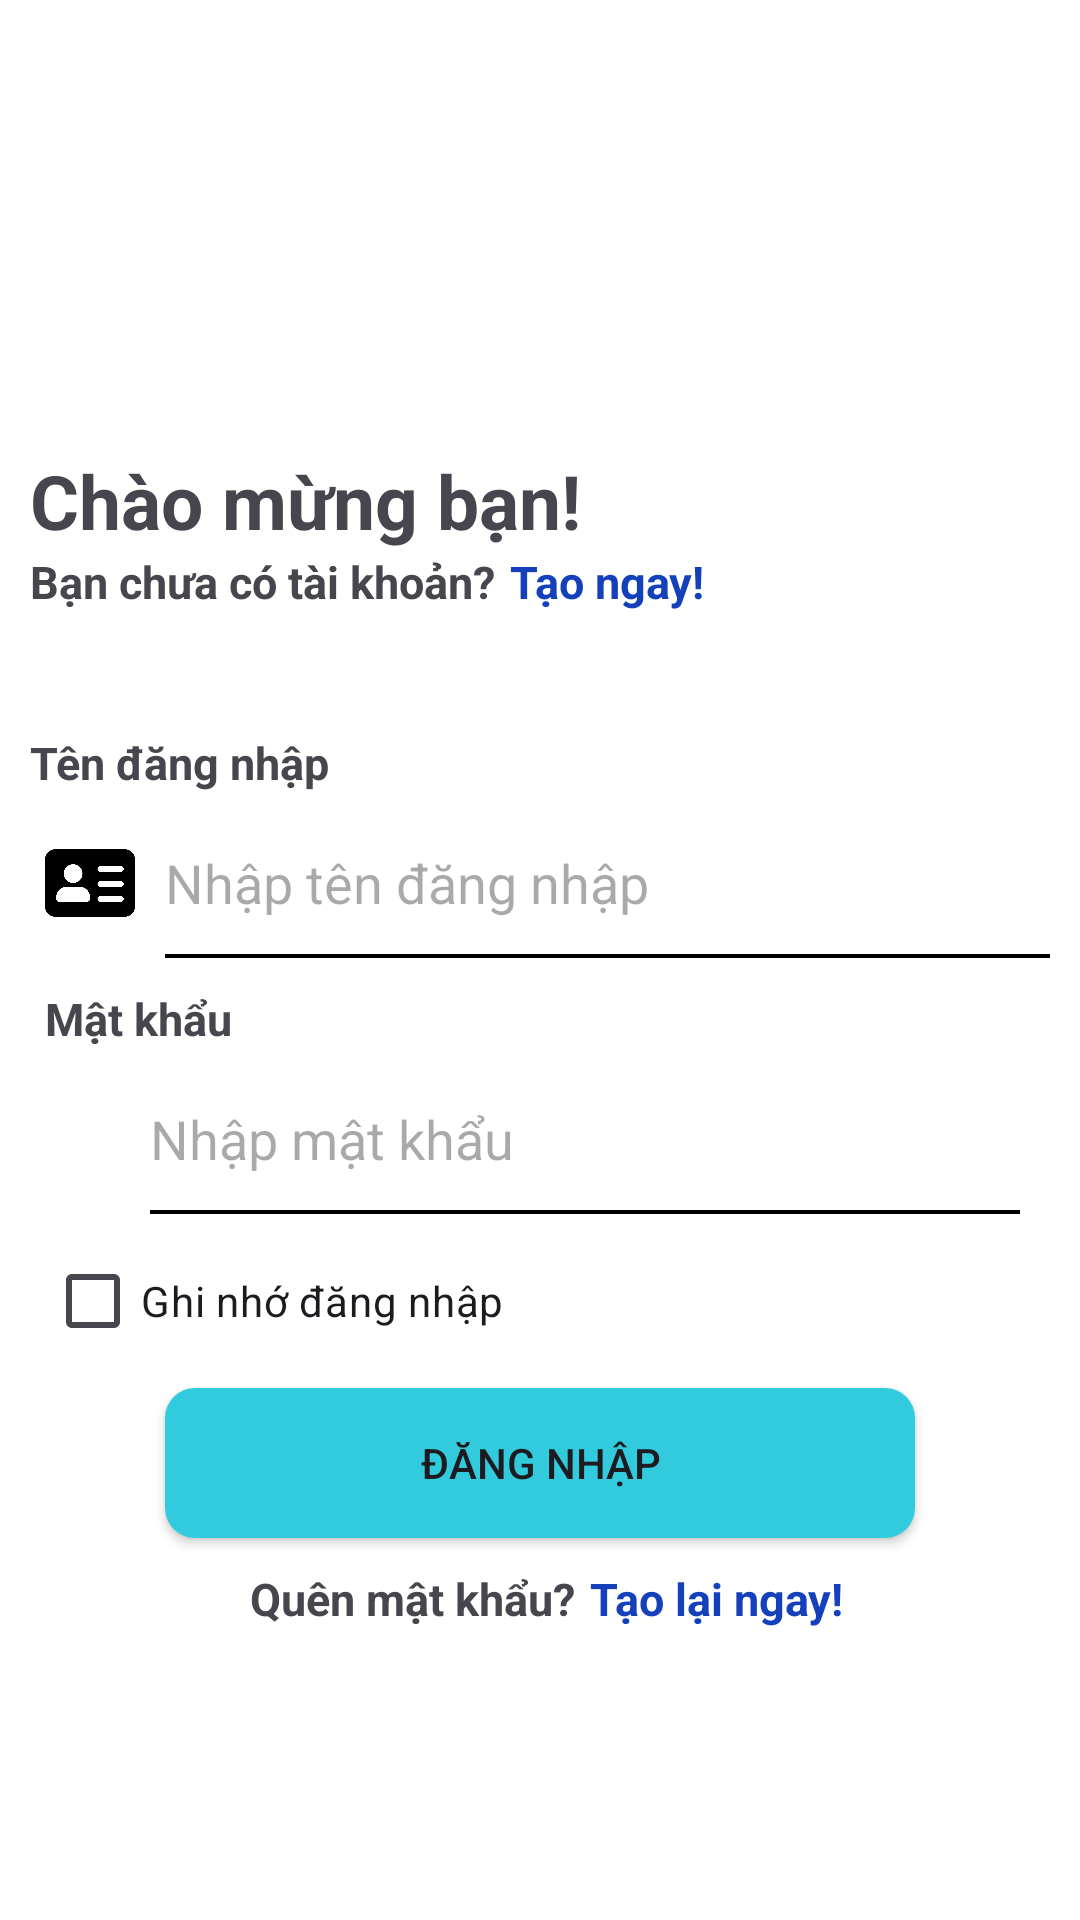

Layout XML and referenced resources for this Android screen:
<!-- AndroidManifest.xml: application theme Theme.App_Quan_Ly_Benh_Vien_Fix -->
<!-- res/layout/activity_screen_home.xml -->
<?xml version="1.0" encoding="utf-8"?>
<LinearLayout xmlns:android="http://schemas.android.com/apk/res/android"
    xmlns:app="http://schemas.android.com/apk/res-auto"
    xmlns:tools="http://schemas.android.com/tools"
    android:layout_width="match_parent"
    android:layout_height="match_parent"
    android:background="@color/white"

    android:orientation="vertical"
    tools:context=".ScreenHome">


    <TextView
        android:id="@+id/textView"
        android:layout_width="wrap_content"
        android:layout_height="wrap_content"
        android:text="Chào mừng bạn!"
        android:layout_marginTop="150dp"
        android:textSize="25sp"
        android:textStyle="bold"
        android:layout_marginStart="10dp"
        tools:ignore="HardcodedText" />
    <LinearLayout
        android:layout_width="wrap_content"
        android:layout_height="wrap_content"

        android:orientation="horizontal"
        >
        <TextView

            android:layout_width="wrap_content"
            android:layout_height="wrap_content"

            android:text="Bạn chưa có tài khoản?"
            android:textSize="15sp"
            android:textStyle="bold"
            android:layout_marginStart="10dp"

            tools:ignore="HardcodedText" />
        <TextView
            android:id="@+id/btnCreateAccount"
            android:layout_width="wrap_content"
            android:layout_height="wrap_content"
            android:textColor="#1540BB"
            android:text="Tạo ngay!"
            android:textSize="15sp"
            android:textStyle="bold"
            android:layout_marginStart="5dp"

            tools:ignore="HardcodedText" />
    </LinearLayout>
    <LinearLayout
        android:layout_width="match_parent"
        android:layout_height="wrap_content"
        android:layout_gravity="center"
        android:layout_marginTop="10dp"
        android:orientation="vertical"
        >
        <TextView
            android:layout_width="wrap_content"
            android:layout_height="wrap_content"
            android:text="Tên đăng nhập"
            android:textSize="15sp"
            android:textStyle="bold"
            android:layout_marginStart="10dp"
            android:layout_marginTop="30dp"
            tools:ignore="HardcodedText" />


        
        <com.google.android.material.textfield.TextInputLayout
            android:layout_width="match_parent"
            android:layout_height="wrap_content"
            app:hintEnabled="false">
            <LinearLayout
                android:layout_width="match_parent"
                android:layout_height="wrap_content"

                android:layout_marginEnd="10dp"
                android:paddingStart="15dp"
                android:layout_marginTop="5dp"
                android:orientation="horizontal"
                tools:ignore="RtlSymmetry">
                
                <ImageView
                    android:layout_width="30dp"
                    android:layout_height="30dp"
                    android:src="@drawable/img"
                    android:layout_gravity="center"
                    android:scaleType="fitXY"
                    android:contentDescription="User Icon"
                    tools:ignore="HardcodedText" />
                
                <AutoCompleteTextView
                    android:id="@+id/edtInputUserName"
                    android:layout_width="match_parent"
                    android:layout_height="50dp"
                    android:layout_marginStart="10dp"
                    android:background="@drawable/shape_text_stroke_bottom"
                    android:hint="Nhập tên đăng nhập"
                    tools:ignore="HardcodedText" />
            </LinearLayout>
        </com.google.android.material.textfield.TextInputLayout>


        <TextView
            android:layout_width="wrap_content"
            android:layout_height="wrap_content"
            android:text="Mật khẩu"
            android:textSize="15sp"
            android:textStyle="bold"
            android:layout_marginStart="15dp"
            android:layout_marginTop="10dp"
            tools:ignore="HardcodedText" />


        
        <com.google.android.material.textfield.TextInputLayout
            android:layout_width="match_parent"
            android:layout_height="wrap_content"
            app:hintEnabled="false">
            <LinearLayout
                android:layout_width="match_parent"
                android:layout_height="wrap_content"

                android:layout_marginEnd="10dp"
                android:layout_marginTop="5dp"
                android:paddingStart="15dp"
                android:orientation="horizontal"
                tools:ignore="RtlSymmetry">
                
                <ImageView
                    android:layout_width="30dp"
                    android:layout_height="30dp"
                    android:src="@drawable/img_2"
                    android:layout_gravity="center"
                    android:scaleType="fitXY"
                    android:contentDescription="User Icon"
                    tools:ignore="HardcodedText" />
                
                <AutoCompleteTextView
                    android:id="@+id/edtInputPassword"
                    android:layout_width="290dp"
                    android:layout_height="50dp"
                    android:layout_marginStart="5dp"
                    android:hint="Nhập mật khẩu"
                    android:background="@drawable/shape_text_stroke_bottom"
                    android:inputType="textPassword"
                    tools:ignore="HardcodedText" />

                <ImageView
                    android:id="@+id/btnShowPasswordHome"
                    android:layout_width="30dp"
                    android:layout_height="30dp"
                    android:src="@drawable/icon_showpassword"
                    android:layout_gravity="center"
                    android:scaleType="fitXY"
                    tools:ignore="HardcodedText" />
            </LinearLayout>
        </com.google.android.material.textfield.TextInputLayout>

        <CheckBox
            android:id="@+id/checkBoxRememberLogin"
            android:layout_width="wrap_content"
            android:layout_height="wrap_content"
            android:text="Ghi nhớ đăng nhập"
            android:gravity="center"
            android:layout_marginTop="5dp"
            android:layout_marginStart="15dp"
            android:layout_marginEnd="15dp"
            tools:ignore="HardcodedText" />

        <androidx.appcompat.widget.AppCompatButton
            android:id="@+id/btnLogin"
            android:layout_width="250dp"
            android:layout_height="50dp"
            android:background="@drawable/shape_button"
            android:layout_gravity="center"
            android:layout_marginTop="5dp"
            android:text="Đăng nhập"
            tools:ignore="HardcodedText" />
        <LinearLayout
            android:layout_width="wrap_content"
            android:layout_height="wrap_content"
            android:layout_gravity="center"
            android:layout_marginTop="10dp"
            android:orientation="horizontal"
            >
            <TextView
                android:layout_width="wrap_content"
                android:layout_height="wrap_content"
                android:text="Quên mật khẩu?"
                android:textSize="15sp"
                android:textStyle="bold"
                android:layout_marginStart="5dp"

                tools:ignore="HardcodedText" />
            <TextView
                android:id="@+id/btnResetAccount"
                android:layout_width="wrap_content"
                android:layout_height="wrap_content"
                android:textColor="#1540BB"
                android:text="Tạo lại ngay!"
                android:textSize="15sp"
                android:textStyle="bold"
                android:layout_marginStart="5dp"
                tools:ignore="HardcodedText"  />

        </LinearLayout>



    </LinearLayout>

    <LinearLayout
        android:layout_width="wrap_content"
        android:layout_height="wrap_content"
        android:layout_marginTop="30dp"
        android:layout_gravity="center"
        android:orientation="horizontal"
        />


</LinearLayout>
<!-- resources referenced by this layout -->
<resources>
  <!-- drawable img: png bitmap (drawable, 7126 bytes) -->
  <!-- drawable shape_button (drawable) -->
  <?xml version="1.0" encoding="utf-8"?>
  <shape xmlns:android="http://schemas.android.com/apk/res/android" android:shape="rectangle">
      <solid
          android:color="#32CBDE"
          />
      <corners
          android:radius="10dp"
          />
  </shape>
  <!-- drawable shape_text_stroke_bottom (drawable) -->
  <?xml version="1.0" encoding="utf-8"?>
  <layer-list xmlns:android="http://schemas.android.com/apk/res/android" >
      <item
          >
          <shape
              android:shape="rectangle"
              >
              <solid
                  android:color="@color/black"
                  />
          </shape>
      </item>
      <item
          android:bottom="1.5dp"
          >
          <shape
              android:shape="rectangle"
              >
              <solid
                  android:color="@color/white"
                  />
          </shape>
      </item>
  
  </layer-list>
  <style name="Theme.App_Quan_Ly_Benh_Vien_Fix" parent="Base.Theme.App_Quan_Ly_Benh_Vien_Fix" />
  <style name="Base.Theme.App_Quan_Ly_Benh_Vien_Fix" parent="Theme.Material3.DayNight.NoActionBar">
          
          
      </style>
  <!-- not gathered from this repository: default colours our renderer supplied (Android Studio template values) -->
  <color name="black">#FF000000</color>
  <color name="white">#FFFFFFFF</color>
</resources>
